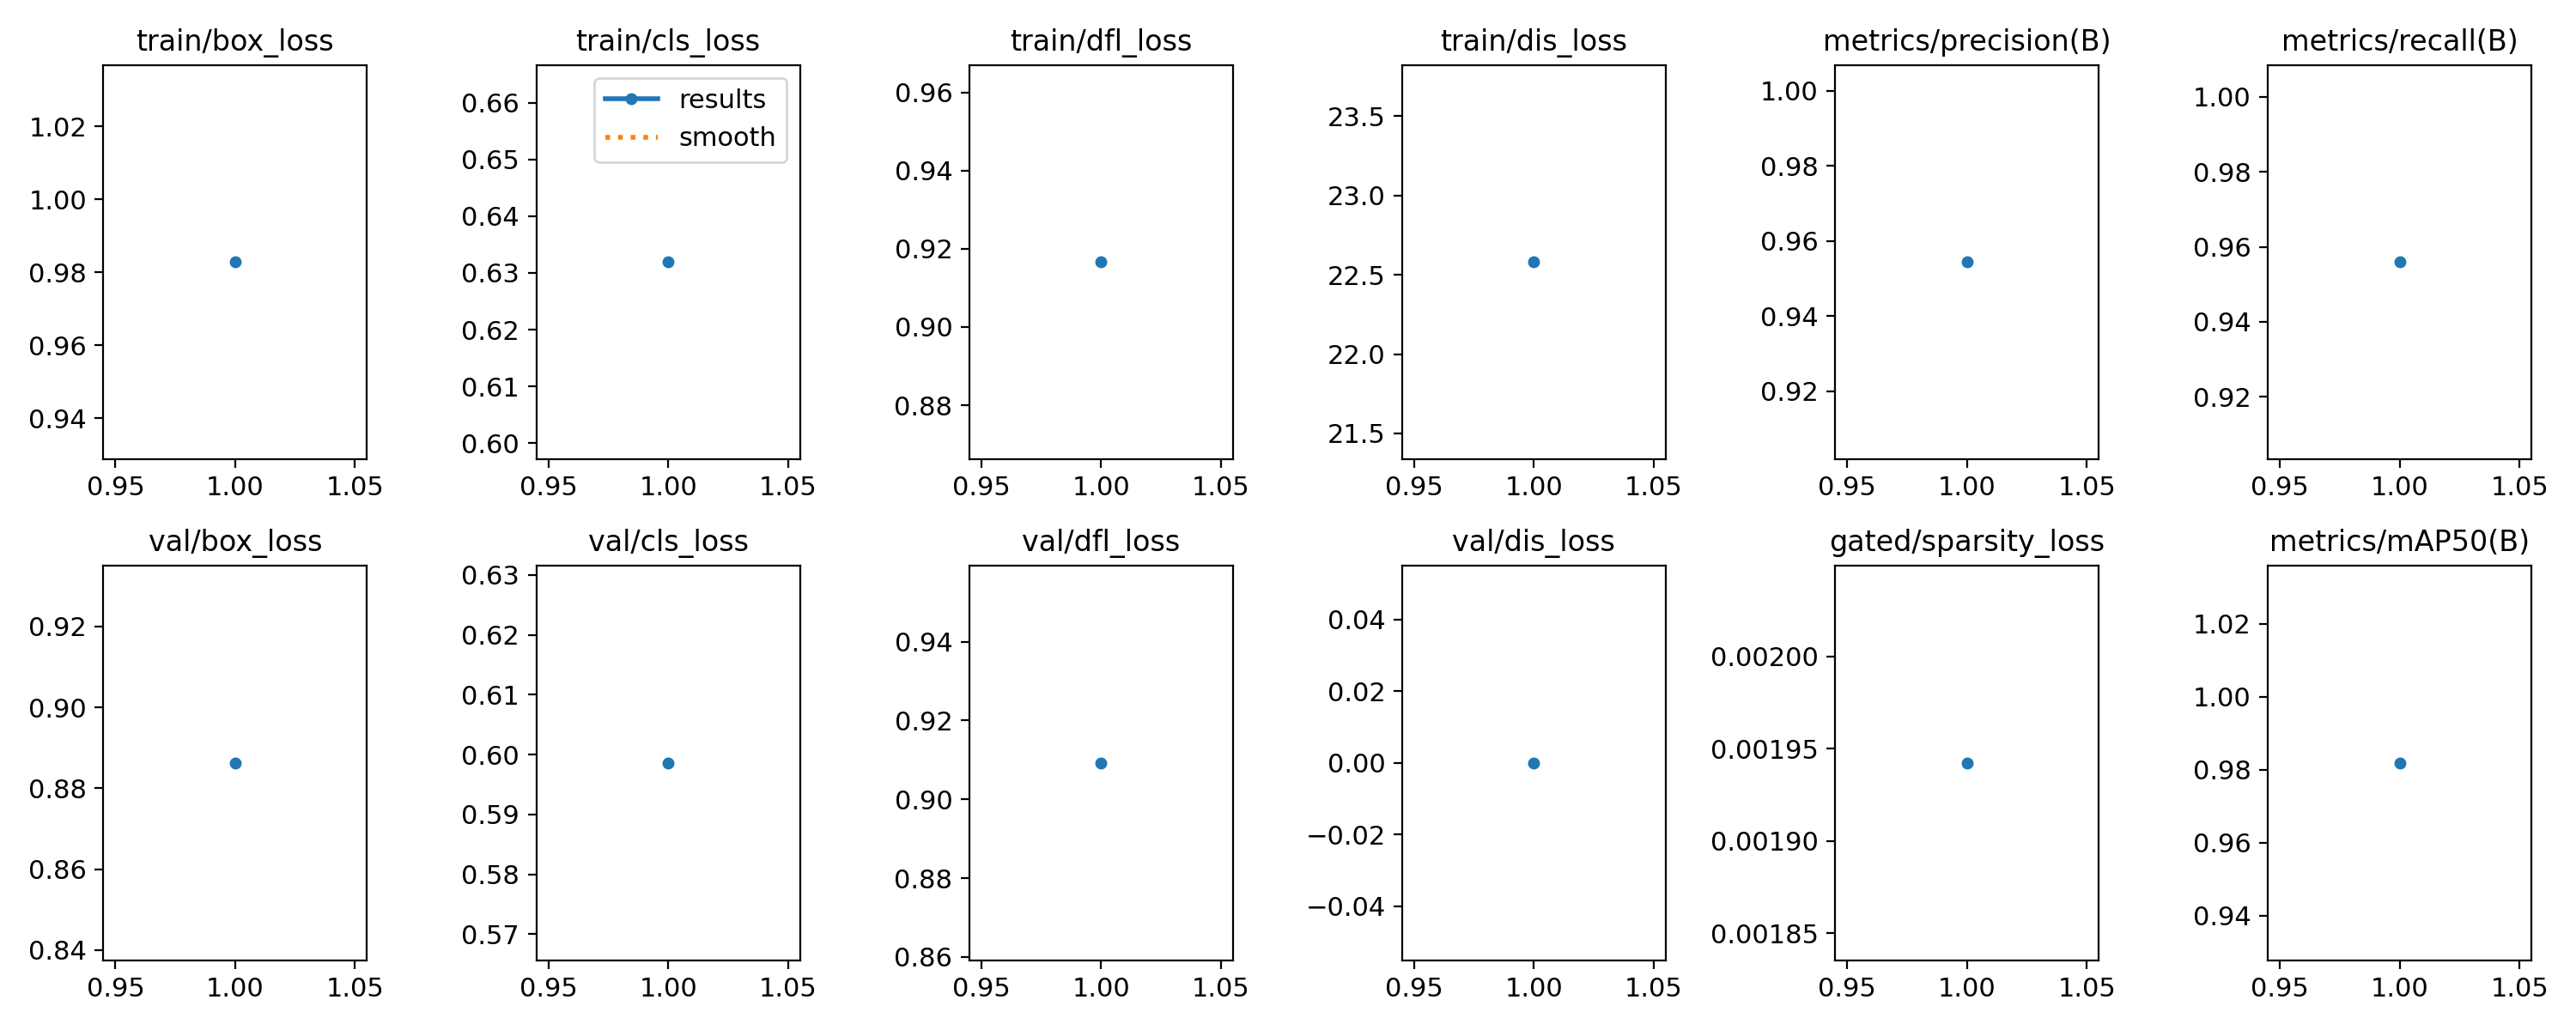

Source data for this figure (header and first rows):
epoch, time, train/box_loss, train/cls_loss, train/dfl_loss, train/dis_loss, metrics/precision(B), metrics/recall(B), metrics/mAP50(B), metrics/mAP50-95(B), val/box_loss, val/cls_loss, val/dfl_loss, val/dis_loss, lr/pg0, lr/pg1, lr/pg2, lr/pg3, lr/pg4, gated/target_sparsity, gated/expected_sparsity, gated/sparsity_loss, gated/lambda1, gated/lambda2
1, 20.96, 0.9828, 0.6319, 0.9166, 22.58, 0.9544, 0.9559, 0.9818, 0.7262, 0.8863, 0.5986, 0.9092, 0, 0.0002, 0.0002, 0.0002, 0.02, -0.02, 0.02, 0.004071, 0.001942, -0.14, 0.14
